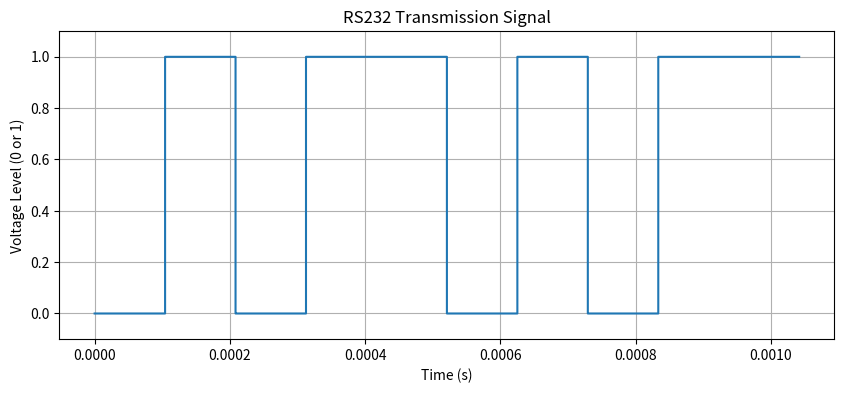

Recreate this plot in Python.

import numpy as np
import scipy.signal as signal
import matplotlib.pyplot as plt

# Configuration parameters
CLK_FREQ = 50000000  # Clock frequency (50 MHz)
BAUD_RATE = 9600     # Baud rate
BIT_PERIOD = CLK_FREQ / BAUD_RATE  # Bit period
DATA_BITS = 8        # Number of data bits

def transmit_rs232(tx_data, start_tx):
    if start_tx:
        # Add start bit (0), data, and stop bit (1)
        tx_shift = [0] + tx_data + [1]
        tx_signal = []
        for bit in tx_shift:
            tx_signal.extend([bit] * int(BIT_PERIOD))  # Expand each bit according to the period
        return tx_signal
    else:
        return []

# Example data to transmit (8 bits)
data_to_send = [1, 0, 1, 1, 0, 1, 0, 1]  # Example: 0b10110101
start_tx = True  # Indicates that transmission is starting

# Generate the transmission signal
tx_signal = transmit_rs232(data_to_send, start_tx)

# Create time for the signal
time = np.arange(len(tx_signal)) / CLK_FREQ

# Plot the transmission signal
plt.figure(figsize=(10, 4))
plt.step(time, tx_signal, where='post')
plt.title('RS232 Transmission Signal')
plt.xlabel('Time (s)')
plt.ylabel('Voltage Level (0 or 1)')
plt.ylim(-0.1, 1.1)
plt.grid()
plt.show()
